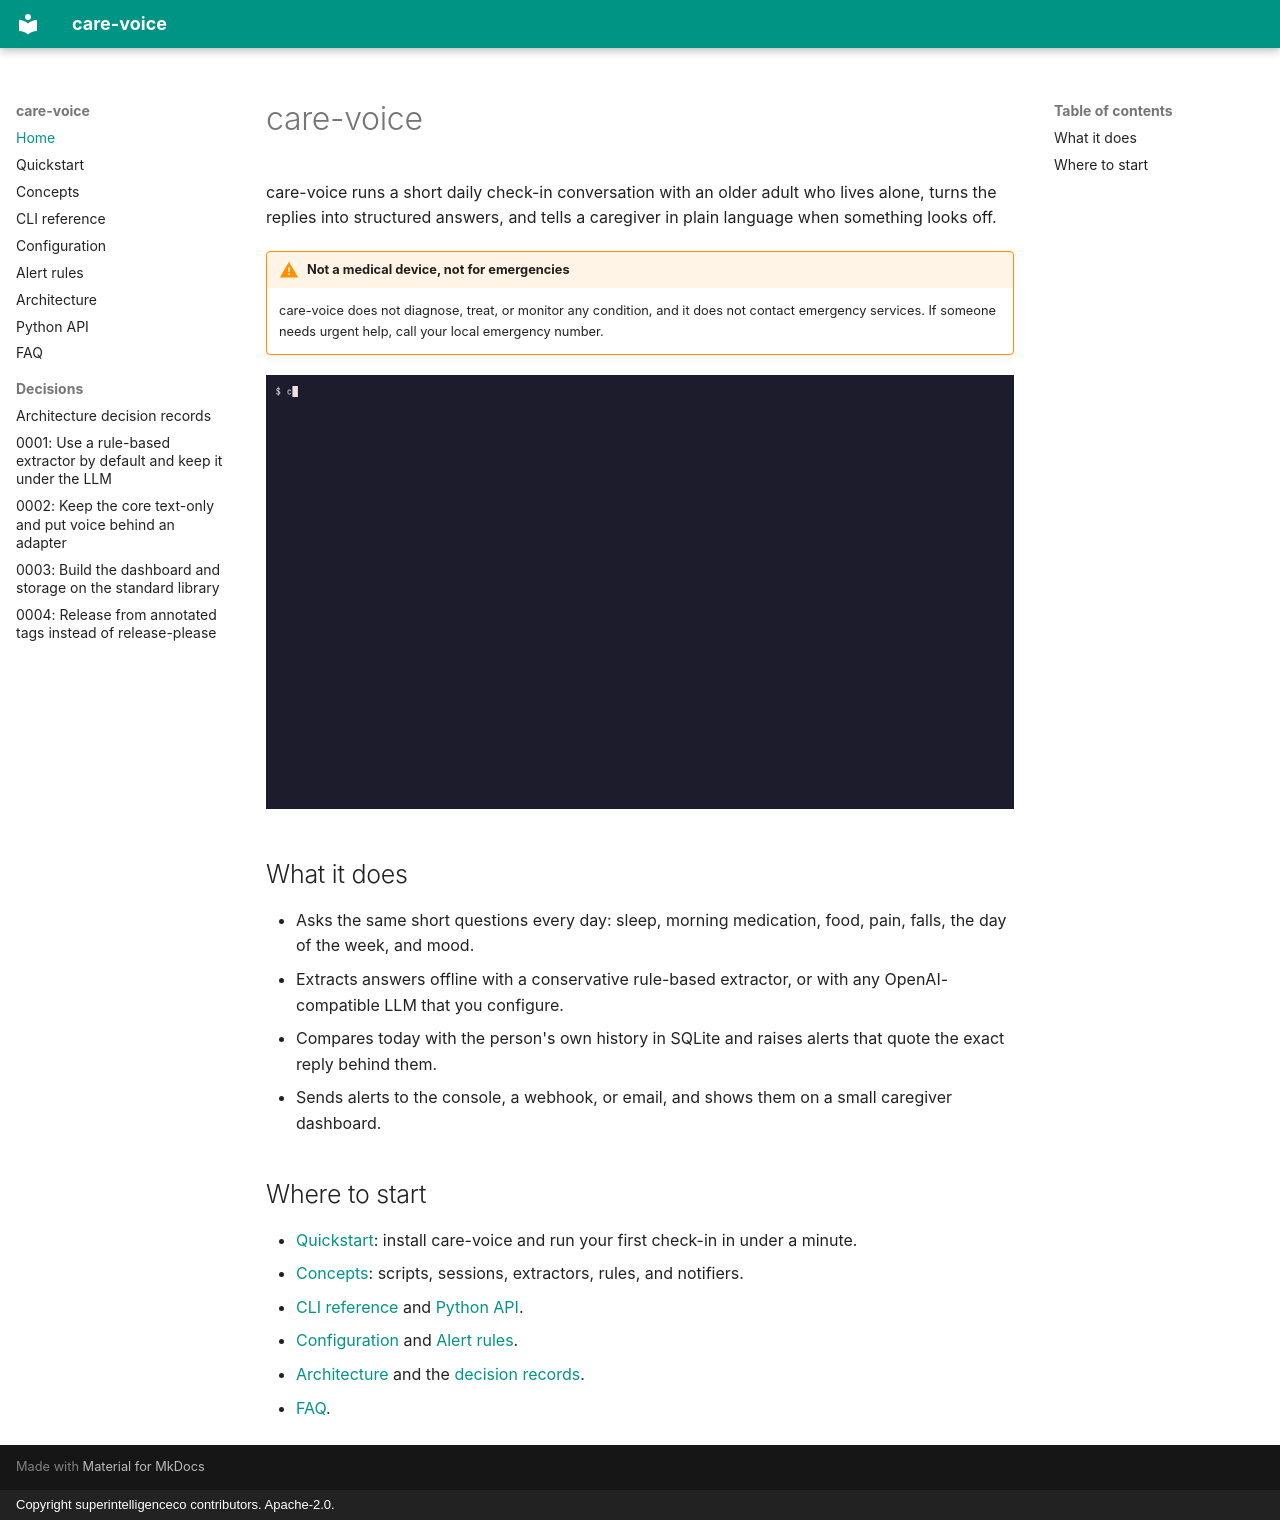

repository: superintelligenceco/care-voice · page: index.html · generator: mkdocs · copyright: Copyright superintelligenceco contributors. Apache-2.0.

# care-voice

care-voice runs a short daily check-in conversation with an older adult who lives alone, turns the replies into structured answers, and tells a caregiver in plain language when something looks off.

!!! warning "Not a medical device, not for emergencies"
    care-voice does not diagnose, treat, or monitor any condition, and it does not contact emergency services. If someone needs urgent help, call your local emergency number.

![A check-in in the terminal simulator, followed by the stored alerts](assets/demo.gif)

## What it does

- Asks the same short questions every day: sleep, morning medication, food, pain, falls, the day of the week, and mood.
- Extracts answers offline with a conservative rule-based extractor, or with any OpenAI-compatible LLM that you configure.
- Compares today with the person's own history in SQLite and raises alerts that quote the exact reply behind them.
- Sends alerts to the console, a webhook, or email, and shows them on a small caregiver dashboard.

## Where to start

- [Quickstart](quickstart.md): install care-voice and run your first check-in in under a minute.
- [Concepts](concepts.md): scripts, sessions, extractors, rules, and notifiers.
- [CLI reference](cli.md) and [Python API](reference.md).
- [Configuration](configuration.md) and [Alert rules](alert-rules.md).
- [Architecture](architecture.md) and the [decision records](adr/index.md).
- [FAQ](faq.md).
